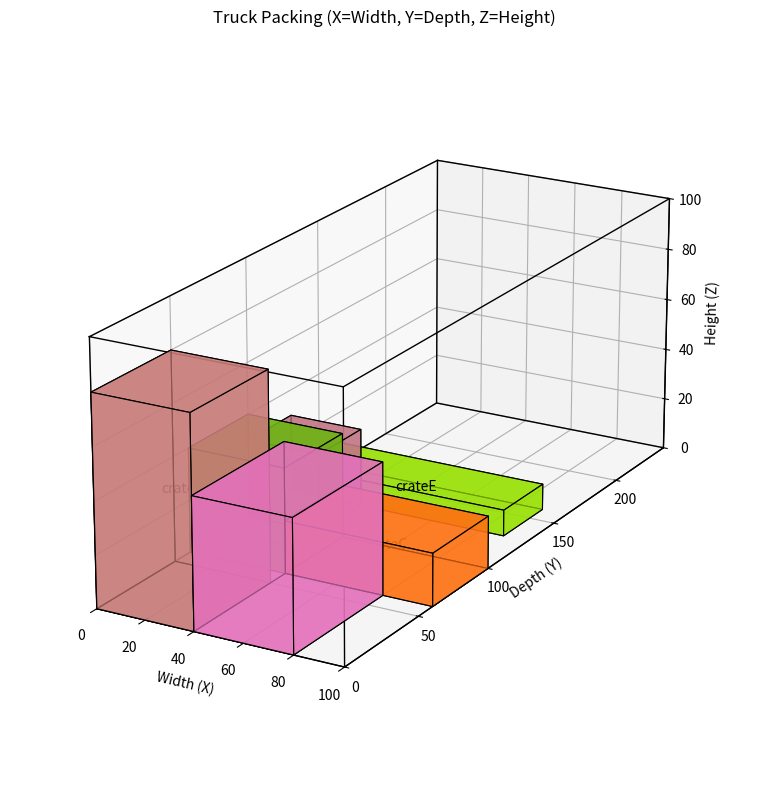

Source code (Python):
"""
truck_packing.py (fixed axes)

Simple shelf-style 3D truck packing (baseline) with consistent axes and plotting.

Coordinate system (RIGHT-HANDED, used consistently in packing and plotting):
- x: left -> right  (width)
- y: bottom -> top  (height)
- z: back -> front  (depth)

Origin (0,0,0) is the truck's back-left-bottom inside corner.

Heuristic (baseline):
- Sort items by volume (and weight) descending.
- Pack along x (width) to form a "row".
- When a row overflows width, start a new row by advancing z (depth).
- When depth overflows, start a new "layer" by advancing y (height).
- Skip items that no longer fit in remaining height.

NOTE:
- This is NOT the guillotine/rotation solver from the docstring of your original;
  it’s the same simple shelf heuristic you had, but with consistent axes and a fixed plot.
- If you want full 6-axis rotations + guillotine splitting, I can layer that in next.
"""

from dataclasses import dataclass
from typing import List, Tuple, Dict

@dataclass
class Dimensions:
    height: float
    width: float
    depth: float

@dataclass
class Placement:
    name: str
    size: Dimensions
    weight: float
    
    # (x, y, z) = (width, height, depth)
    position: Tuple[float, float, float] 

def pack_truck(
    truck: Dimensions,
    items: Dict[str, Dict]
) -> Tuple[List[Placement], List[str], List[str]]:
    placements: List[Placement] = []
    skipped: List[str] = []
    notes: List[str] = []

    # Shelf-style cursor positions using (x, y, z) 
    # with y=height and z=depth
    x, y, z = 0.0, 0.0, 0.0

    # Tallest item in this layer (height consumed)
    current_layer_height = 0.0  

    # Deepest item in the current row
    row_depth = 0.0

    # Sort by volume then weight (desc) to be more 
    # stable/deterministic
    items_sorted = sorted(
        items.items(),
        key=lambda kv: (
            kv[1]["height"] * kv[1]["width"] * kv[1]["depth"],
            kv[1]["weight"],
        ),
        reverse=True,
    )

    for name, item in items_sorted:
        h, w, d, wt = (item["height"], 
                      item["width"], 
                      item["depth"], 
                      item["weight"])

        # If it doesn't fit in the current row across width,
        # wrap to next row (advance depth z)
        if x + w > truck.width:
            x = 0.0
            z += row_depth
            row_depth = 0.0

        # If it doesn't fit within remaining depth,
        # start a new layer (advance height y)
        if z + d > truck.depth:
            z = 0.0
            y += current_layer_height
            current_layer_height = 0.0

        # If it doesn't fit within remaining height, skip
        if y + h > truck.height:
            skipped.append(name)
            notes.append(f"{name} skipped: too tall for remaining truck height.")
            continue

        # Place the item
        placements.append(
            Placement(
                name=name,
                size=Dimensions(h, w, d),
                weight=wt,
                position=(x, y, z),
            )
        )

        # Update cursors
        x += w
        row_depth = max(row_depth, d)
        current_layer_height = max(current_layer_height, h)

    return placements, skipped, notes

# ---------- Visualization ----------
import matplotlib.pyplot as plt
from mpl_toolkits.mplot3d.art3d import Poly3DCollection
import random

def _cuboid_faces_mpl_from_internal(x, y, z, w, h, d):
    """
    Internal coords: x=width, y=height, z=depth
    Matplotlib axes: X=width, Y=depth, Z=height
    Map (x,y,z) -> (X,Y,Z) = (x, z, y)
    """
    # 8 vertices in internal space
    v000 = (x,     y,     z    )
    v100 = (x + w, y,     z    )
    v110 = (x + w, y + h, z    )
    v010 = (x,     y + h, z    )
    v001 = (x,     y,     z + d)
    v101 = (x + w, y,     z + d)
    v111 = (x + w, y + h, z + d)
    v011 = (x,     y + h, z + d)

    def to_mpl(v):
        xi, yi, zi = v
        return [xi, zi, yi]  # (X=width, Y=depth, Z=height)

    V = list(map(to_mpl, [v000, v100, v110, v010, v001, v101, v111, v011]))
    # faces as quads using transformed verts
    return [
        [V[0], V[1], V[2], V[3]],  # back  (z)
        [V[4], V[5], V[6], V[7]],  # front (z + d)
        [V[0], V[1], V[5], V[4]],  # bottom
        [V[3], V[2], V[6], V[7]],  # top
        [V[1], V[2], V[6], V[5]],  # right
        [V[0], V[3], V[7], V[4]],  # left
    ]

def plot_truck_packing(truck: Dimensions, placements: List[Placement]):
    fig = plt.figure(figsize=(10, 8))
    ax = fig.add_subplot(111, projection="3d")

    # Truck wireframe: bottom (Z=0), top (Z=truck.height)
    # Use (X,Y,Z) = (width, depth, height)
    # Bottom rectangle (Z=0)
    ax.plot([0, truck.width, truck.width, 0, 0],
            [0, 0,           truck.depth,  truck.depth, 0],
            [0, 0,           0,            0,           0],
            "k-", linewidth=1)

    # Top rectangle (Z=truck.height)
    ax.plot([0, truck.width, truck.width, 0, 0],
            [0, 0,           truck.depth,  truck.depth, 0],
            [truck.height]*5,
            "k-", linewidth=1)

    # Vertical edges
    for X, Y in [
        (0, 0),
        (truck.width, 0),
        (truck.width, truck.depth),
        (0, truck.depth),
    ]:
        ax.plot([X, X], [Y, Y], [0, truck.height], "k-", linewidth=1)

    # Draw items
    for p in placements:
        x, y, z = p.position          # internal
        h, w, d = p.size.height, p.size.width, p.size.depth
        faces = _cuboid_faces_mpl_from_internal(x, y, z, w, h, d)
        color = [random.random(), random.random(), random.random()]
        poly = Poly3DCollection(faces, facecolors=color, 
                                edgecolors="k", 
                                linewidths=0.8, 
                                alpha=0.7)
        ax.add_collection3d(poly)

        # Label at center (map to mpl coords)
        Xc, Yc, Zc = x + w/2, z + d/2, y + h/2
        ax.text(Xc, Yc, Zc, p.name, color="k", ha="center", va="center")

    # Labels & limits (match mapped axes)
    ax.set_xlabel("Width (X)")
    ax.set_ylabel("Depth (Y)")
    ax.set_zlabel("Height (Z)")
    ax.set_xlim(0, truck.width)
    ax.set_ylim(0, truck.depth)
    ax.set_zlim(0, truck.height)

    # Proportional box aspect
    max_range = max(truck.width, truck.depth, truck.height)
    ax.set_box_aspect((truck.width / max_range,
                       truck.depth / max_range,
                       truck.height / max_range))

    # Optional: set a helpful view angle
    ax.view_init(elev=20, azim=-60)

    plt.title("Truck Packing (X=Width, Y=Depth, Z=Height)")
    plt.tight_layout()
    plt.show()

# ---------- Demo ----------
if __name__ == "__main__":
    truck = Dimensions(height=100.0, width=100.0, depth=240.0)

    items_input = {
        "crateA": {"height": 50, "width": 40, "depth": 60, "weight": 80},
        "crateB": {"height": 30, "width": 30, "depth": 30, "weight": 40},
        "crateC": {"height": 20, "width": 60, "depth": 40, "weight": 50},
        "crateD": {"height": 80, "width": 40, "depth": 50, "weight": 90},
        "crateE": {"height": 10, "width": 90, "depth": 30, "weight": 20},
        "crateF": {"height": 40, "width": 40, "depth": 40, "weight": 60},
    }

    placements, skipped, notes = pack_truck(truck, items_input)

    print("== PACK PLAN ==")
    for i, p in enumerate(placements, 1):
        x, y, z = p.position
        print(
            f"{i:02d}. {p.name}: pos=({x:.1f},{y:.1f},{z:.1f}) "
            f"size(HxWxD)=({p.size.height:.1f}x{p.size.width:.1f}x"
            f"{p.size.depth:.1f}) "
            f"weight={p.weight:.1f}"
        )

    if skipped:
        print("\nSkipped:", skipped)
    if notes:
        print("\nNotes:")
        for n in notes:
            print("-", n)

    # Visualize the simulated pack
    try:
        plot_truck_packing(truck, placements)
    except Exception as e:
        print("\n(Visualization skipped; matplotlib may not be installed.)")
        print(e)
